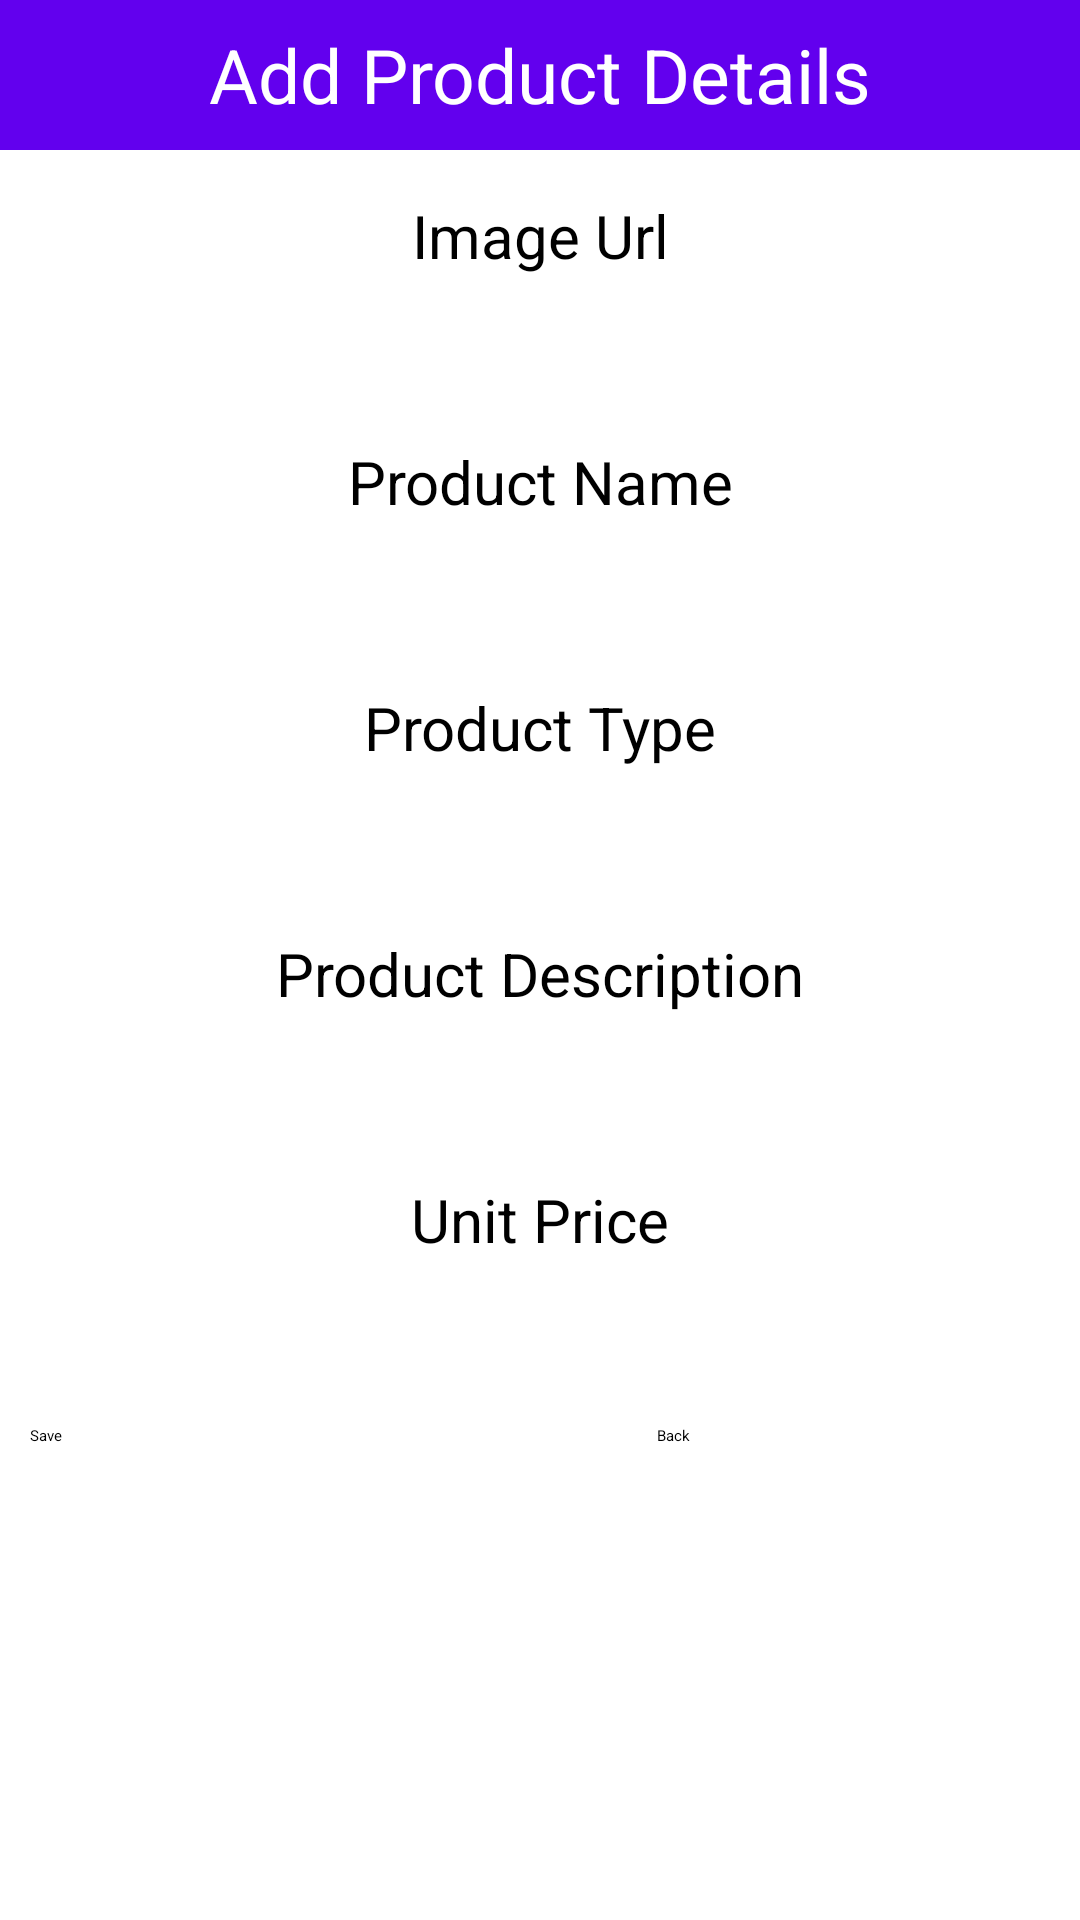

Here is an Android app screen rendered from its layout file. Give the layout XML and the strings, colors and styles it references.
<!-- AndroidManifest.xml: application theme Theme.Products -->
<!-- res/layout/activity_add.xml -->
<?xml version="1.0" encoding="utf-8"?>
<LinearLayout xmlns:android="http://schemas.android.com/apk/res/android"
    android:layout_width="match_parent"
    android:layout_height="match_parent"
    android:orientation="vertical">

    <TextView
        android:layout_width="match_parent"
        android:layout_height="50dp"
        android:text="Add Product Details"
        android:background="@color/purple_500"
        android:textSize="25dp"
        android:gravity="center"
        android:textColor="#FFF"/>

    <TextView
        android:layout_width="match_parent"
        android:layout_height="wrap_content"
        android:gravity="center"
        android:textSize="20sp"
        android:layout_marginTop="15dp"
        android:layout_marginBottom="5dp"
        android:text="Image Url"/>

    <EditText
        android:layout_width="match_parent"
        android:layout_height="35dp"
        android:layout_marginLeft="10dp"
        android:layout_marginRight="10dp"
        android:background="@drawable/rounded"
        android:gravity="center"
        android:id="@+id/txtImageUrl"/>

    <TextView
        android:layout_width="match_parent"
        android:layout_height="wrap_content"
        android:gravity="center"
        android:textSize="20sp"
        android:layout_marginTop="15dp"
        android:layout_marginBottom="5dp"
        android:text="Product Name"/>

    <EditText
        android:layout_width="match_parent"
        android:layout_height="35dp"
        android:layout_marginLeft="10dp"
        android:layout_marginRight="10dp"
        android:background="@drawable/rounded"
        android:gravity="center"
        android:id="@+id/txtName"/>

    <TextView
        android:layout_width="match_parent"
        android:layout_height="wrap_content"
        android:gravity="center"
        android:textSize="20sp"
        android:layout_marginTop="15dp"
        android:layout_marginBottom="5dp"
        android:text="Product Type"/>

    <EditText
        android:layout_width="match_parent"
        android:layout_height="35dp"
        android:layout_marginLeft="10dp"
        android:layout_marginRight="10dp"
        android:background="@drawable/rounded"
        android:gravity="center"
        android:id="@+id/txtType"/>

    <TextView
        android:layout_width="match_parent"
        android:layout_height="wrap_content"
        android:gravity="center"
        android:textSize="20sp"
        android:layout_marginTop="15dp"
        android:layout_marginBottom="5dp"
        android:text="Product Description"/>

    <EditText
        android:layout_width="match_parent"
        android:layout_height="35dp"
        android:layout_marginLeft="10dp"
        android:layout_marginRight="10dp"
        android:background="@drawable/rounded"
        android:gravity="center"
        android:id="@+id/txtDescription"/>

    <TextView
        android:layout_width="match_parent"
        android:layout_height="wrap_content"
        android:gravity="center"
        android:textSize="20sp"
        android:layout_marginTop="15dp"
        android:layout_marginBottom="5dp"
        android:text="Unit Price"/>

    <EditText
        android:layout_width="match_parent"
        android:layout_height="35dp"
        android:layout_marginLeft="10dp"
        android:layout_marginRight="10dp"
        android:background="@drawable/rounded"
        android:gravity="center"
        android:id="@+id/txtPrice"/>
    <LinearLayout
        android:layout_width="match_parent"
        android:layout_height="wrap_content"
        android:layout_below="@+id/txtPrice"
        android:layout_marginTop="15dp"
        android:orientation="horizontal">
    <Button
        android:id="@+id/btnAdd"
        android:layout_width="185dp"
        android:layout_height="wrap_content"
        android:layout_marginLeft="10dp"
        android:layout_marginRight="5dp"
        android:text="Save"
        android:textAllCaps="false"  />

    <Button
        android:id="@+id/btnBack"
        android:layout_width="184dp"
        android:layout_height="wrap_content"
        android:layout_marginLeft="19dp"
        android:text="Back"
        android:textAllCaps="false" />
    </LinearLayout>
</LinearLayout>
<!-- resources referenced by this layout -->
<resources>

  <!-- not gathered from this repository: default colours our renderer supplied (Android Studio template values) -->
  <color name="purple_500">#FF6200EE</color>
</resources>
